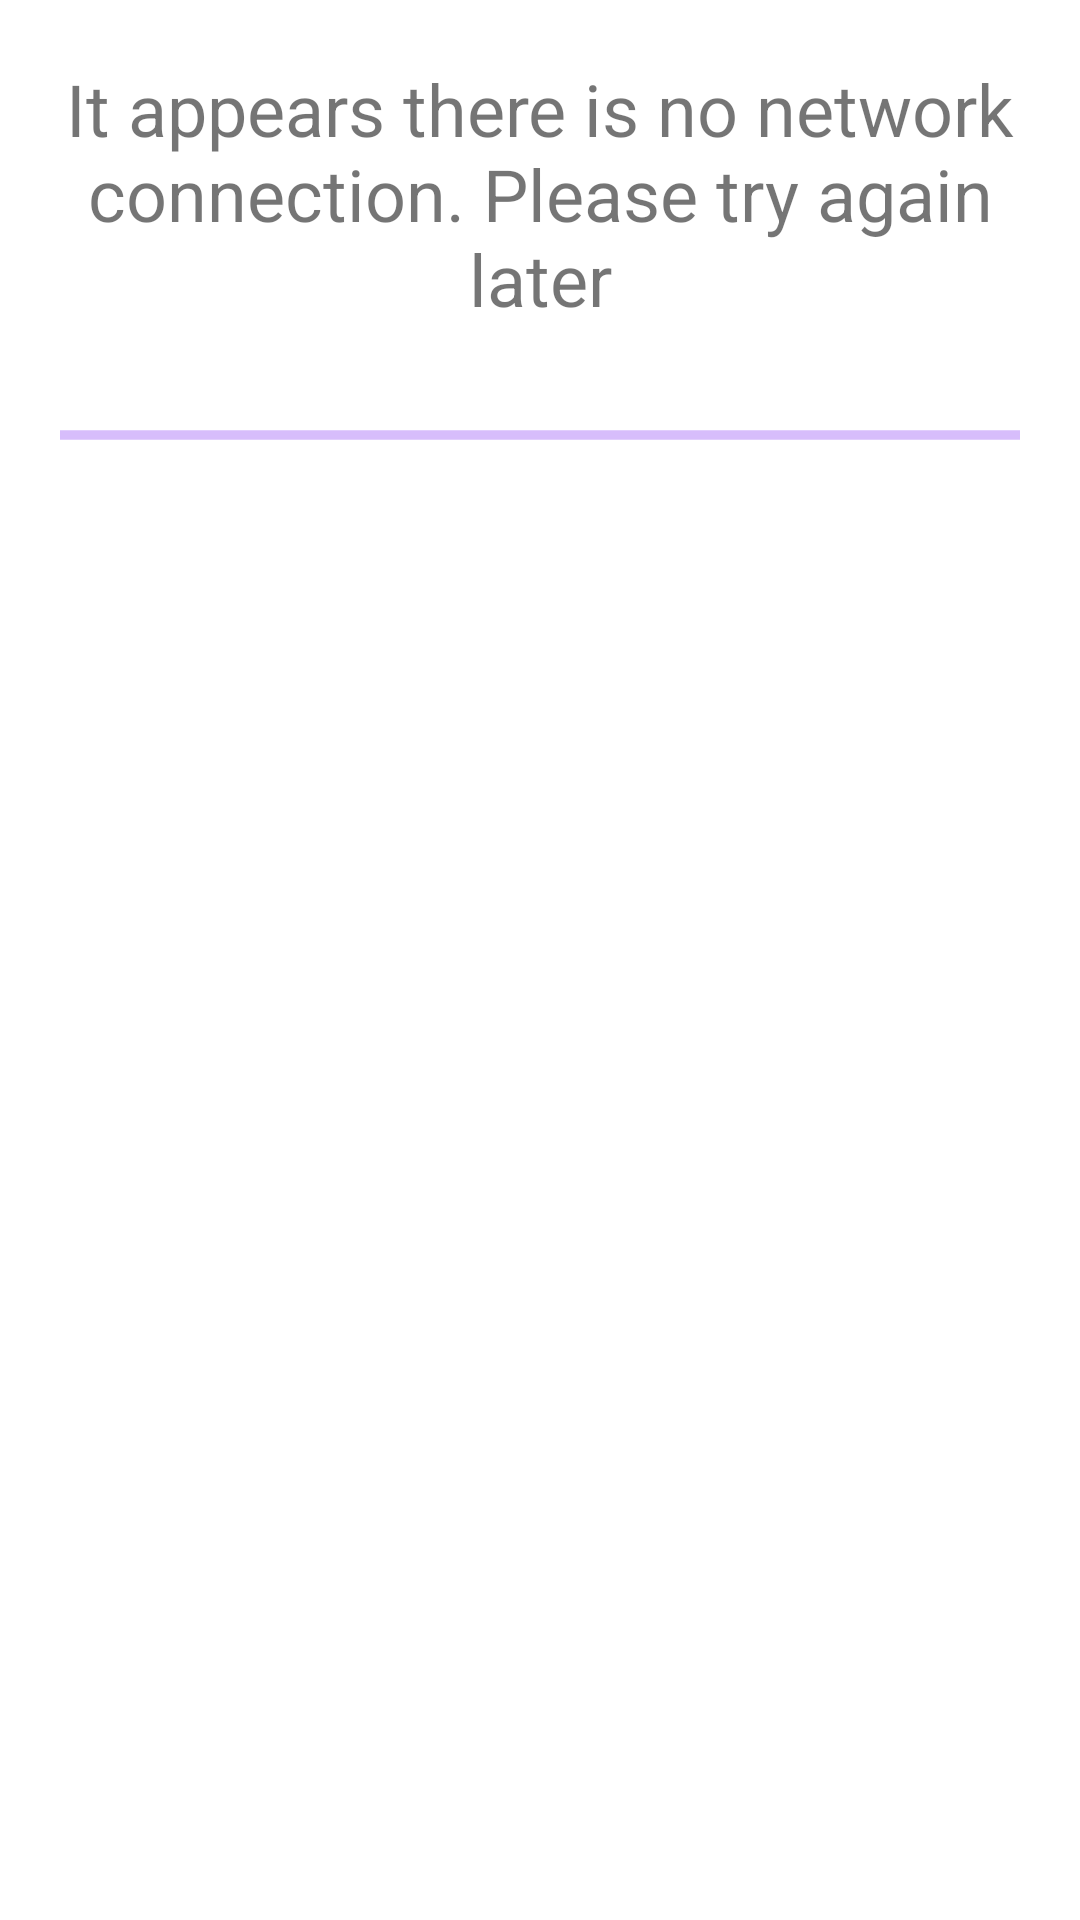

The Android layout XML behind this screen, and the referenced resources:
<!-- AndroidManifest.xml: application theme Theme.FindBurritoProject -->
<!-- res/layout/fragment_restaurant_list.xml -->
<?xml version="1.0" encoding="utf-8"?>
<layout xmlns:android="http://schemas.android.com/apk/res/android"
    xmlns:app="http://schemas.android.com/apk/res-auto">

    <data>
        <variable
            name="viewModel"
            type="com.frankliang.findburritoproject.ui.MainViewModel" />
    </data>

    <androidx.constraintlayout.widget.ConstraintLayout
        android:layout_width="match_parent"
        android:layout_height="match_parent">

        <TextView
            android:id="@+id/no_network_error"
            android:layout_width="match_parent"
            android:layout_height="wrap_content"
            android:padding="20dp"
            android:textSize="24sp"
            android:text="@string/warning_no_network"
            android:gravity="center"
            app:layout_constraintTop_toTopOf="parent"
            app:visibleIf="@{viewModel.isNetworkError()}" />

        <ProgressBar
            style="?android:attr/progressBarStyleHorizontal"
            android:id="@+id/progress_bar"
            android:layout_width="match_parent"
            android:layout_height="wrap_content"
            app:layout_constraintTop_toBottomOf="@id/no_network_error"
            android:paddingHorizontal="20dp"
            android:paddingVertical="8dp"
            android:indeterminate="true"
            android:indeterminateTint="@color/design_default_color_primary"
            app:visibleIf="@{viewModel.isShowProgressBar()}"
            />

        <androidx.recyclerview.widget.RecyclerView
            android:id="@+id/rv_restaurant_list"
            android:layout_width="match_parent"
            android:layout_height="0dp"
            android:paddingTop="12dp"
            app:layout_constraintTop_toBottomOf="@id/progress_bar"
            app:layout_constraintBottom_toBottomOf="parent"/>

    </androidx.constraintlayout.widget.ConstraintLayout>
</layout>
<!-- resources referenced by this layout -->
<resources>
  <string name="warning_no_network">It appears there is no network connection. Please try again later</string>
  <style name="Theme.FindBurritoProject" parent="Theme.MaterialComponents.DayNight.DarkActionBar">
          
          <item name="colorPrimary">@color/purple_500</item>
          <item name="colorPrimaryVariant">@color/purple_700</item>
          <item name="colorOnPrimary">@color/white</item>
          
          <item name="colorSecondary">@color/teal_200</item>
          <item name="colorSecondaryVariant">@color/teal_700</item>
          <item name="colorOnSecondary">@color/black</item>
          
          <item name="android:statusBarColor" tools:targetApi="l">?attr/colorPrimaryVariant</item>
          
      </style>
  <!-- not gathered from this repository: default colours our renderer supplied (Android Studio template values) -->
  <color name="purple_500">#FF6200EE</color>
  <color name="purple_700">#FF3700B3</color>
  <color name="teal_200">#FF03DAC5</color>
  <color name="teal_700">#FF018786</color>
  <color name="black">#FF000000</color>
  <color name="white">#FFFFFFFF</color>
</resources>
